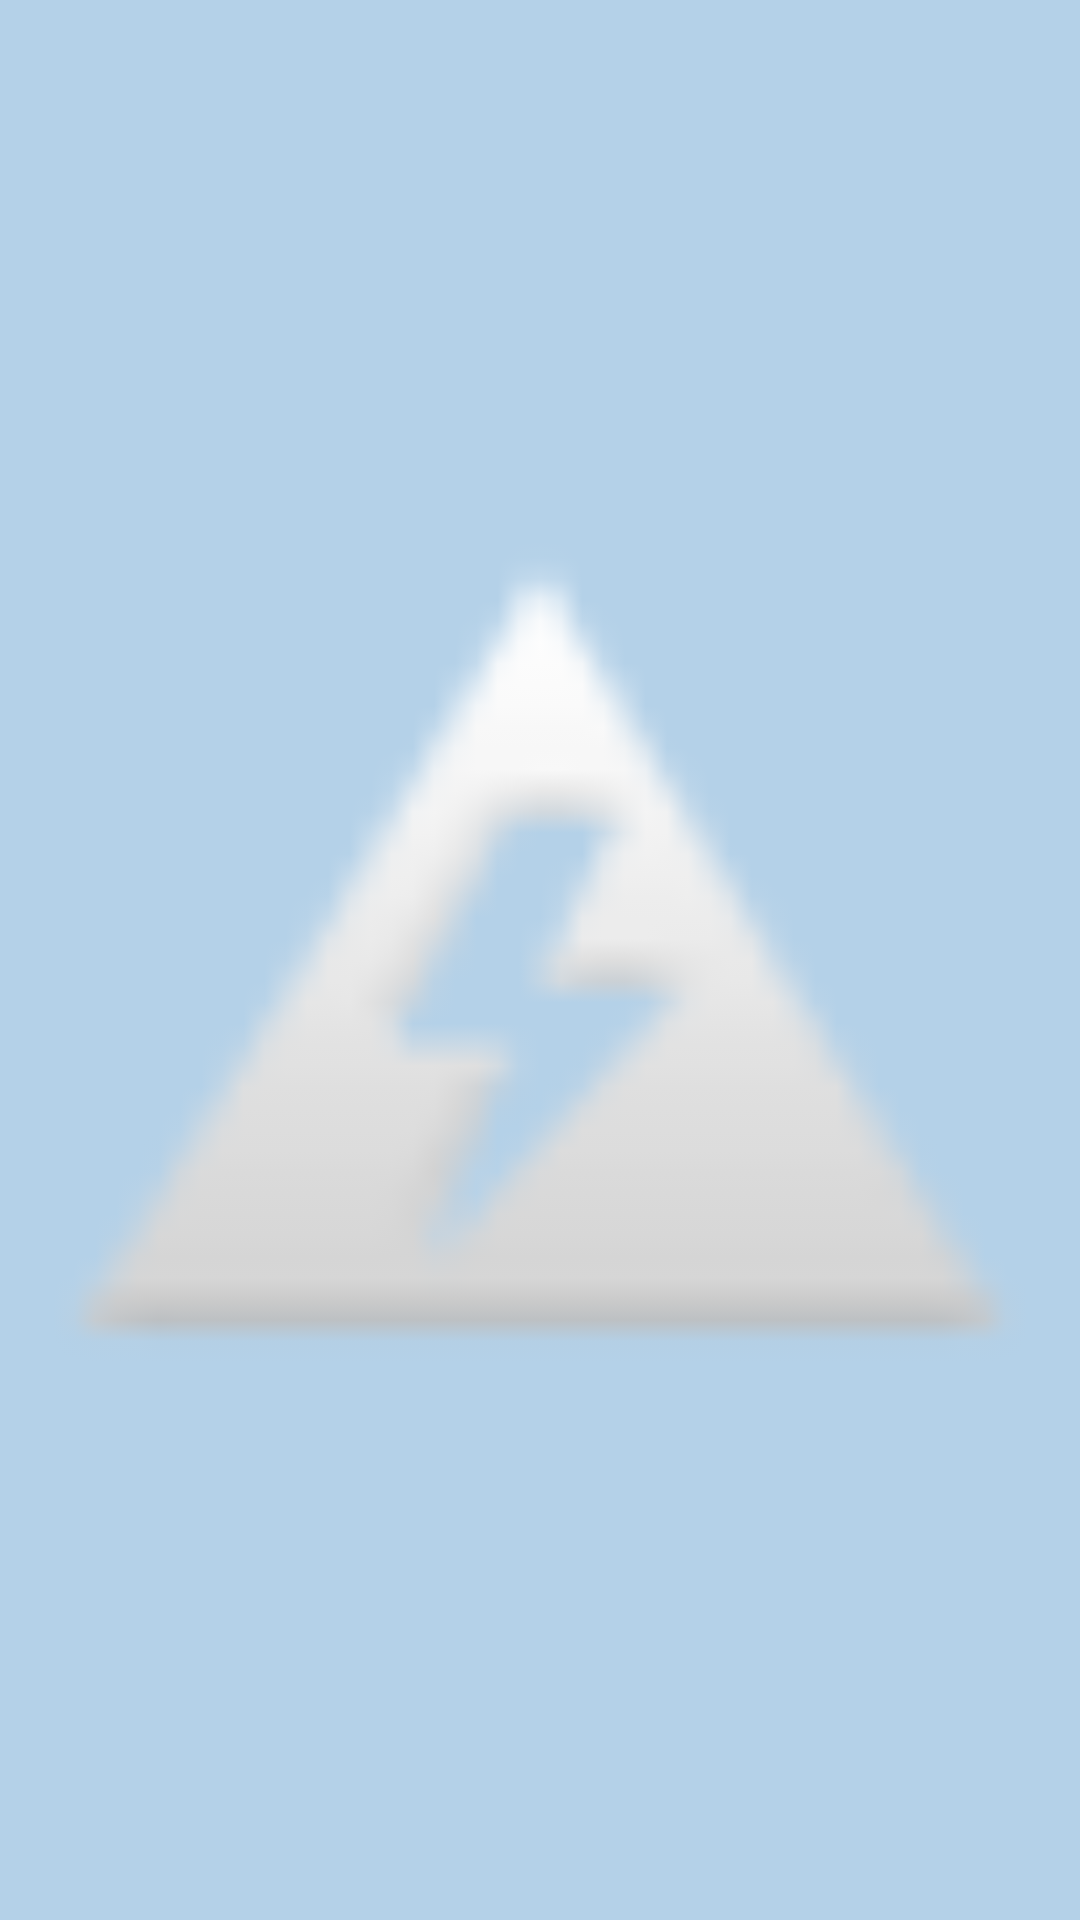

The Android layout XML behind this screen, and the referenced resources:
<!-- AndroidManifest.xml: application theme Theme.JustPic -->
<!-- res/layout/fragment_earth.xml -->
<?xml version="1.0" encoding="utf-8"?>
<androidx.constraintlayout.widget.ConstraintLayout
    xmlns:android="http://schemas.android.com/apk/res/android"
    xmlns:tools="http://schemas.android.com/tools"
    xmlns:app="http://schemas.android.com/apk/res-auto"
    android:layout_width="match_parent"
    android:layout_height="match_parent"
    tools:context=".ui.addon.EarthFragment">

    <ImageView
        android:layout_width="match_parent"
        android:layout_height="match_parent"
        app:srcCompat="@android:drawable/ic_lock_idle_low_battery"/>

</androidx.constraintlayout.widget.ConstraintLayout>
<!-- resources referenced by this layout -->
<resources>
  <style name="Theme.JustPic" parent="Theme.MaterialComponents.DayNight.NoActionBar">
          
          <item name="colorPrimary">@color/blue</item>
          <item name="colorPrimaryVariant">@color/dark_blue</item>
          <item name="colorPrimaryDark">@color/dark_blue</item>
          <item name="colorOnPrimary">@color/almost_white</item>
          
          <item name="colorSecondary">@color/darkblue</item>
          <item name="colorSecondaryVariant">@color/dark_darkblue</item>
          <item name="colorOnSecondary">@color/white</item>
          
          <item name="android:statusBarColor" tools:targetApi="l">?attr/colorPrimaryVariant</item>
          
  
          <item name="colorSurface">@color/light_blue</item>
  
          <item name="android:colorBackground">@color/blueground</item>
      </style>
  <color name="blue">#2196f3</color>
  <color name="dark_blue">#0069c0</color>
  <color name="almost_white">#f5f5f5</color>
  <color name="darkblue">#0d47a1</color>
  <color name="dark_darkblue">#002171</color>
  <color name="white">#ffffff</color>
  <color name="light_blue">#6ec6ff</color>
  <color name="blueground">#B4D1E8</color>
</resources>
